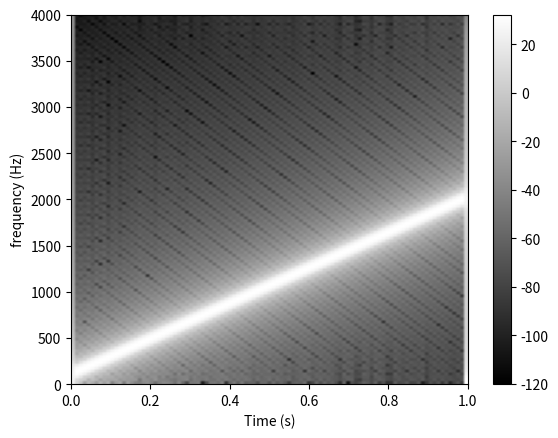

The matplotlib source for this figure:
import numpy as np
import matplotlib.pyplot as plt

# function
def MyHanning(N):
    n = np.arange(1, N + 1)
    win = (1 - np.cos(2 * np.pi * n / (N + 1))) / 2
    return win


# declare
fs = 8000
T = 1
f1 = 100
f2 = 2000
k = (f2 - f1) / T
t = np.arange(fs * T) / fs
x = np.sin(2 * np.pi * (f1 * t + (k / 2) * t ** 2))
win_len = np.round(fs * 0.02)
win = MyHanning(win_len)
fft_size = int(2 ** np.ceil(np.log2(win_len)))
frame_shift = int(np.round(fs * 0.01))
number_of_frames = int(np.ceil((np.size(x) + 1) / frame_shift))
X = np.zeros((int(fft_size // 2), int(number_of_frames)))
base_index = np.arange(int(np.ceil(-win_len // 2)), int(np.ceil(win_len // 2)))

# calc
for i in range(number_of_frames):
    center = int(np.round(i * frame_shift))
    safe_index = np.maximum(0, np.minimum(np.size(x) - 1, base_index + center))
    tmp = x[safe_index] * win
    tmpX = 20 * np.log10(np.abs(np.fft.fft(tmp, fft_size)))
    X[:, i] = tmpX[: int(fft_size // 2)]

# output
plt.imshow(
    X,
    cmap="gray",
    origin="lower",
    extent=(0, 1, 0, 4000),
    vmax=np.max(X),
    aspect="auto",
)
plt.colorbar()
plt.xlabel("Time (s)")
plt.ylabel("frequency (Hz)")
plt.show()
